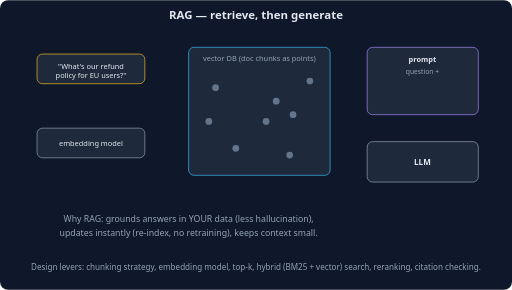
t = 0.00 s
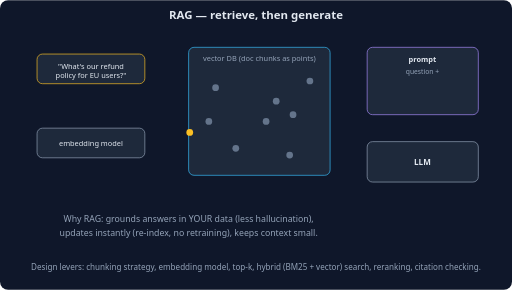
t = 1.50 s
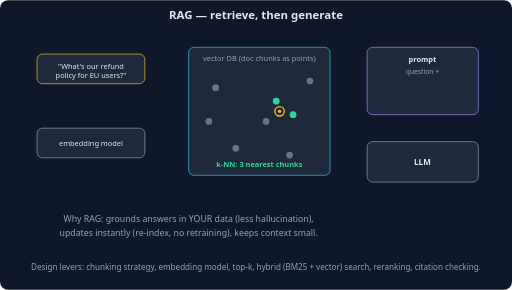
t = 3.00 s
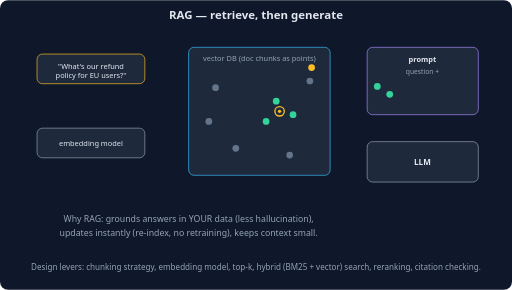
t = 4.50 s
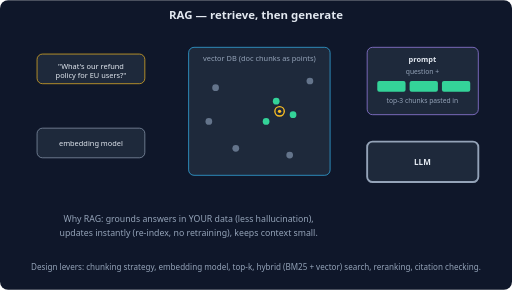
t = 6.00 s
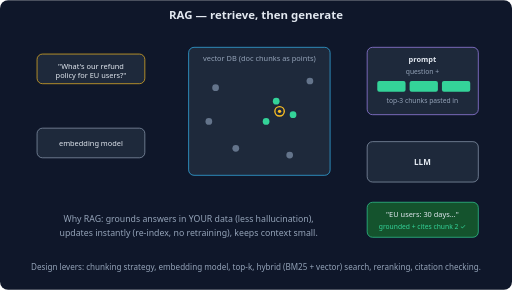
t = 7.50 s

The animated SVG that drew these frames (rendered in a browser with its animation timeline set to each time). Animation: 21 SMIL elements (animate=15,animateMotion=6); one cycle of 9.00 s, repeats indefinitely.

<svg xmlns="http://www.w3.org/2000/svg" viewBox="0 0 760 430" font-family="system-ui, -apple-system, sans-serif">
  <rect width="760" height="430" rx="12" fill="#0f172a"/>
  <text x="380" y="28" text-anchor="middle" fill="#e2e8f0" font-size="17" font-weight="600">RAG — retrieve, then generate</text>
  <!-- query -->
  <rect x="55" y="80" width="160" height="44" rx="8" fill="#1e293b" stroke="#fbbf24">
    <animate attributeName="stroke-width" values="1;4;1;1" keyTimes="0;0.05;0.12;1" dur="9s" repeatCount="indefinite"/>
  </rect>
  <text x="135" y="102" text-anchor="middle" fill="#e2e8f0" font-size="11">"What's our refund</text>
  <text x="135" y="116" text-anchor="middle" fill="#e2e8f0" font-size="11">policy for EU users?"</text>
  <rect x="55" y="190" width="160" height="44" rx="8" fill="#1e293b" stroke="#94a3b8"/>
  <text x="135" y="217" text-anchor="middle" fill="#e2e8f0" font-size="11">embedding model</text>
  <circle r="6" fill="#fbbf24" opacity="0">
    <animateMotion path="M135,124 L135,190" keyPoints="0;0;1;1" keyTimes="0;0.08;0.14;1" calcMode="linear" dur="9s" repeatCount="indefinite"/>
    <animate attributeName="opacity" calcMode="discrete" values="0;1;0" keyTimes="0;0.08;0.15" dur="9s" repeatCount="indefinite"/>
  </circle>
  <!-- vector space -->
  <rect x="280" y="70" width="210" height="190" rx="8" fill="#1e293b" stroke="#38bdf8"/>
  <text x="385" y="90" text-anchor="middle" fill="#94a3b8" font-size="11">vector DB (doc chunks as points)</text>
  <g fill="#64748b">
    <circle cx="320" cy="130" r="5"/><circle cx="350" cy="220" r="5"/><circle cx="430" cy="230" r="5"/>
    <circle cx="460" cy="120" r="5"/><circle cx="310" cy="180" r="5"/>
  </g>
  <circle cx="410" cy="150" r="5" fill="#64748b"><animate attributeName="fill" calcMode="discrete" values="#64748b;#34d399;#64748b" keyTimes="0;0.28;0.95" dur="9s" repeatCount="indefinite"/></circle>
  <circle cx="435" cy="170" r="5" fill="#64748b"><animate attributeName="fill" calcMode="discrete" values="#64748b;#34d399;#64748b" keyTimes="0;0.32;0.95" dur="9s" repeatCount="indefinite"/></circle>
  <circle cx="395" cy="180" r="5" fill="#64748b"><animate attributeName="fill" calcMode="discrete" values="#64748b;#34d399;#64748b" keyTimes="0;0.36;0.95" dur="9s" repeatCount="indefinite"/></circle>
  <!-- query star lands in space -->
  <g opacity="0">
    <circle cx="415" cy="165" r="7" fill="none" stroke="#fbbf24" stroke-width="2"/>
    <circle cx="415" cy="165" r="2.5" fill="#fbbf24"/>
    <animate attributeName="opacity" calcMode="discrete" values="0;1;0" keyTimes="0;0.2;0.95" dur="9s" repeatCount="indefinite"/>
  </g>
  <circle r="5" fill="#fbbf24" opacity="0">
    <animateMotion path="M215,212 L415,165" keyPoints="0;0;1;1" keyTimes="0;0.15;0.2;1" calcMode="linear" dur="9s" repeatCount="indefinite"/>
    <animate attributeName="opacity" calcMode="discrete" values="0;1;0" keyTimes="0;0.15;0.21" dur="9s" repeatCount="indefinite"/>
  </circle>
  <g opacity="0">
    <text x="385" y="248" text-anchor="middle" fill="#34d399" font-size="11" font-weight="600">k-NN: 3 nearest chunks</text>
    <animate attributeName="opacity" calcMode="discrete" values="0;1;0" keyTimes="0;0.28;0.5" dur="9s" repeatCount="indefinite"/>
  </g>
  <!-- prompt assembly -->
  <rect x="545" y="70" width="165" height="100" rx="8" fill="#1e293b" stroke="#a78bfa"/>
  <text x="627" y="92" text-anchor="middle" fill="#e2e8f0" font-size="11" font-weight="600">prompt</text>
  <text x="627" y="110" text-anchor="middle" fill="#94a3b8" font-size="10">question +</text>
  <g opacity="0">
    <rect x="560" y="120" width="42" height="16" rx="3" fill="#34d399"/>
    <rect x="608" y="120" width="42" height="16" rx="3" fill="#34d399"/>
    <rect x="656" y="120" width="42" height="16" rx="3" fill="#34d399"/>
    <text x="627" y="152" text-anchor="middle" fill="#94a3b8" font-size="10">top-3 chunks pasted in</text>
    <animate attributeName="opacity" calcMode="discrete" values="0;1" keyTimes="0;0.52" dur="9s" repeatCount="indefinite"/>
  </g>
  <circle r="5" fill="#34d399" opacity="0">
    <animateMotion path="M490,165 L560,128" keyPoints="0;0;1;1" keyTimes="0;0.42;0.5;1" calcMode="linear" dur="9s" repeatCount="indefinite"/>
    <animate attributeName="opacity" calcMode="discrete" values="0;1;0" keyTimes="0;0.42;0.51" dur="9s" repeatCount="indefinite"/>
  </circle>
  <circle r="5" fill="#34d399" opacity="0">
    <animateMotion path="M490,175 L608,128" keyPoints="0;0;1;1" keyTimes="0;0.44;0.52;1" calcMode="linear" dur="9s" repeatCount="indefinite"/>
    <animate attributeName="opacity" calcMode="discrete" values="0;1;0" keyTimes="0;0.44;0.53" dur="9s" repeatCount="indefinite"/>
  </circle>
  <circle r="5" fill="#fbbf24" opacity="0">
    <animateMotion path="M215,100 L545,100" keyPoints="0;0;1;1" keyTimes="0;0.44;0.52;1" calcMode="linear" dur="9s" repeatCount="indefinite"/>
    <animate attributeName="opacity" calcMode="discrete" values="0;1;0" keyTimes="0;0.44;0.53" dur="9s" repeatCount="indefinite"/>
  </circle>
  <!-- LLM + answer -->
  <rect x="545" y="210" width="165" height="60" rx="8" fill="#1e293b" stroke="#94a3b8">
    <animate attributeName="stroke-width" values="1;1;5;1;1" keyTimes="0;0.64;0.7;0.78;1" dur="9s" repeatCount="indefinite"/>
  </rect>
  <text x="627" y="245" text-anchor="middle" fill="#e2e8f0" font-size="12" font-weight="600">LLM</text>
  <circle r="5" fill="#a78bfa" opacity="0">
    <animateMotion path="M627,170 L627,210" keyPoints="0;0;1;1" keyTimes="0;0.58;0.64;1" calcMode="linear" dur="9s" repeatCount="indefinite"/>
    <animate attributeName="opacity" calcMode="discrete" values="0;1;0" keyTimes="0;0.58;0.65" dur="9s" repeatCount="indefinite"/>
  </circle>
  <g opacity="0">
    <rect x="545" y="300" width="165" height="52" rx="8" fill="#14532d" stroke="#34d399"/>
    <text x="627" y="322" text-anchor="middle" fill="#e2e8f0" font-size="11">"EU users: 30 days…"</text>
    <text x="627" y="340" text-anchor="middle" fill="#34d399" font-size="10">grounded + cites chunk 2 ✓</text>
    <animate attributeName="opacity" calcMode="discrete" values="0;1" keyTimes="0;0.8" dur="9s" repeatCount="indefinite"/>
  </g>
  <text x="280" y="330" text-anchor="middle" fill="#94a3b8" font-size="13">Why RAG: grounds answers in YOUR data (less hallucination),</text>
  <text x="280" y="350" text-anchor="middle" fill="#94a3b8" font-size="13">updates instantly (re-index, no retraining), keeps context small.</text>
  <text x="380" y="400" text-anchor="middle" fill="#94a3b8" font-size="12">Design levers: chunking strategy, embedding model, top-k, hybrid (BM25 + vector) search, reranking, citation checking.</text>
</svg>
